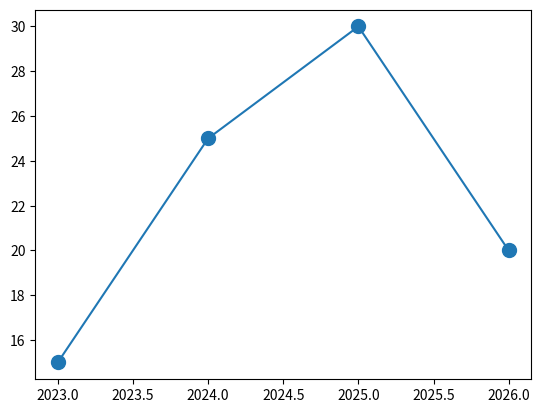

Python code for this plot:
# Cell 9

import matplotlib.pyplot as plt
import numpy as np

x = np.array([2023, 2024, 2025, 2026])
y = np.array([15, 25, 30, 20])

plt.plot(x, y, marker="o", markersize=10)
plt.show()
